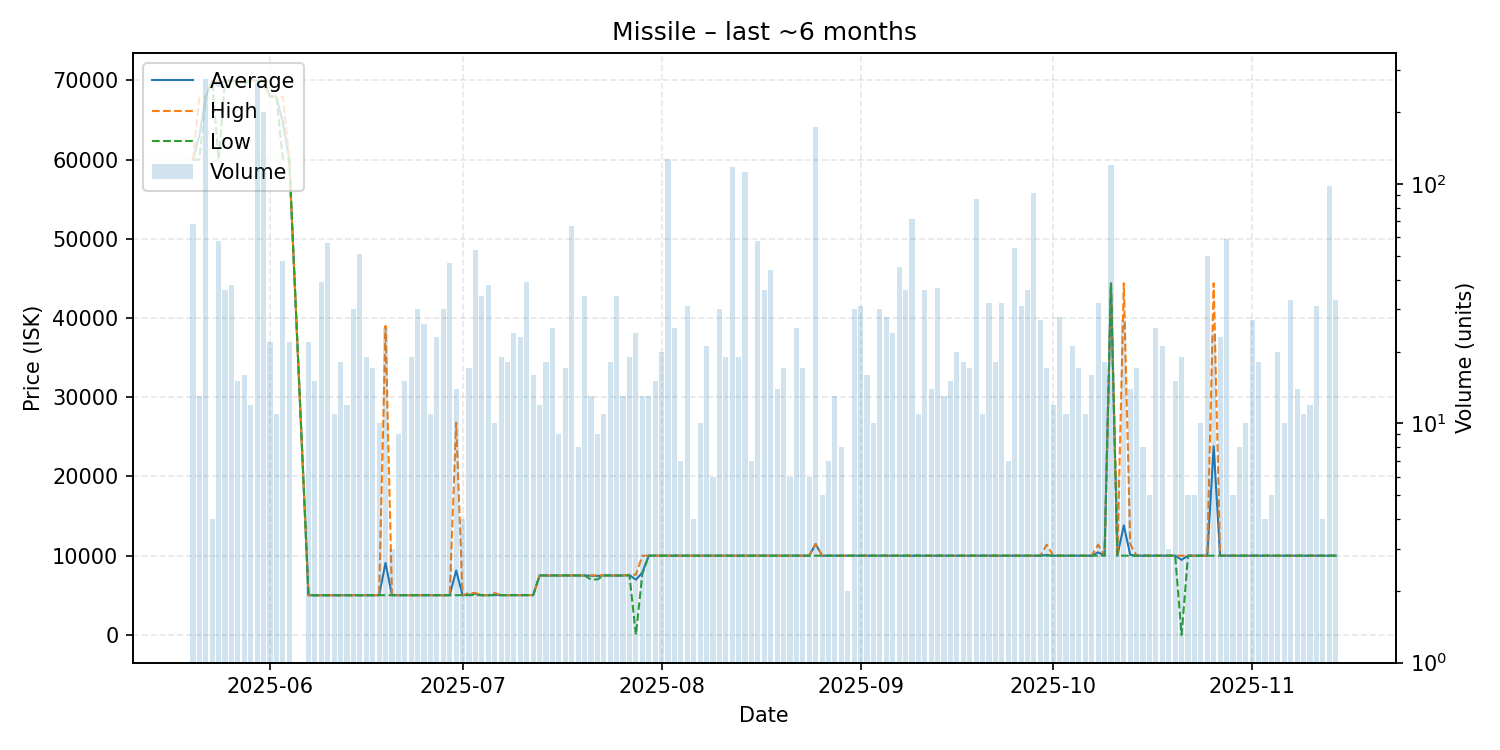

Values plotted in this chart, from the file beside it:
date, average, highest, lowest, order_count, volume
2025-05-20, 60000, 60000, 60000, 5, 68
2025-05-21, 63071, 67900, 60000, 6, 13
2025-05-22, 67960, 67960, 67960, 10, 277
2025-05-23, 69935, 69970, 69900, 3, 4
2025-05-24, 69282, 69970, 60000, 16, 58
2025-05-25, 69970, 69970, 69970, 12, 36
2025-05-26, 69970, 69970, 69970, 8, 38
2025-05-27, 69970, 69970, 69970, 7, 15
2025-05-28, 69911, 69970, 69500, 12, 16
2025-05-29, 69970, 69970, 69970, 9, 12
2025-05-30, 69970, 69970, 69970, 13, 265
2025-05-31, 69970, 69970, 69970, 20, 201
2025-06-01, 67970, 67970, 67960, 13, 22
2025-06-02, 67970, 67970, 67970, 7, 11
2025-06-03, 64691, 67970, 60100, 11, 48
2025-06-04, 60100, 60100, 60100, 9, 22
2025-06-07, 5000, 5000, 5000, 9, 22
2025-06-08, 5000, 5000, 5000, 9, 15
2025-06-09, 5005, 5005, 5001, 14, 39
2025-06-10, 5005, 5005, 5005, 10, 57
2025-06-11, 5005, 5005, 5005, 6, 11
2025-06-12, 5005, 5005, 5004, 9, 18
2025-06-13, 5005, 5005, 5005, 8, 12
2025-06-14, 5005, 5005, 5005, 9, 30
2025-06-15, 5005, 5005, 5005, 11, 51
2025-06-16, 5005, 5005, 5005, 9, 19
2025-06-17, 5008, 5008, 5006, 8, 17
2025-06-18, 5008, 5008, 5008, 6, 10
2025-06-19, 9088, 39010, 5008, 9, 25
2025-06-20, 5008, 5008, 5008, 3, 3
2025-06-21, 5008, 5008, 5008, 7, 9
2025-06-22, 5008, 5008, 5008, 7, 15
2025-06-23, 5008, 5008, 5008, 10, 19
2025-06-24, 5008, 5008, 5008, 12, 30
2025-06-25, 5008, 5008, 5008, 12, 26
2025-06-26, 5008, 5008, 5008, 6, 11
2025-06-27, 5008, 5008, 5008, 8, 23
2025-06-28, 5008, 5008, 5008, 7, 30
2025-06-29, 5008, 5008, 5008, 12, 47
2025-06-30, 8121, 26800, 5008, 8, 14
2025-07-01, 5008, 5008, 5008, 4, 4
2025-07-02, 5041, 5290, 5008, 9, 17
2025-07-03, 5200, 5290, 5008, 8, 53
2025-07-04, 5008, 5008, 5008, 12, 34
2025-07-05, 5010, 5014, 5008, 12, 38
2025-07-06, 5040, 5277, 5014, 7, 10
2025-07-07, 5014, 5014, 5014, 8, 19
2025-07-08, 5014, 5014, 5014, 9, 18
2025-07-09, 5020, 5020, 5015, 14, 24
2025-07-10, 5020, 5020, 5020, 8, 23
2025-07-11, 5020, 5020, 5020, 4, 39
2025-07-12, 5020, 5021, 5020, 12, 16
2025-07-13, 7500, 7500, 7500, 7, 12
2025-07-14, 7500, 7500, 7500, 10, 18
2025-07-15, 7500, 7500, 7500, 6, 25
2025-07-16, 7500, 7500, 7500, 7, 9
2025-07-17, 7500, 7501, 7500, 8, 17
2025-07-18, 7500, 7500, 7500, 5, 67
2025-07-19, 7500, 7500, 7500, 5, 8
2025-07-20, 7500, 7500, 7500, 9, 34
... 117 more rows
